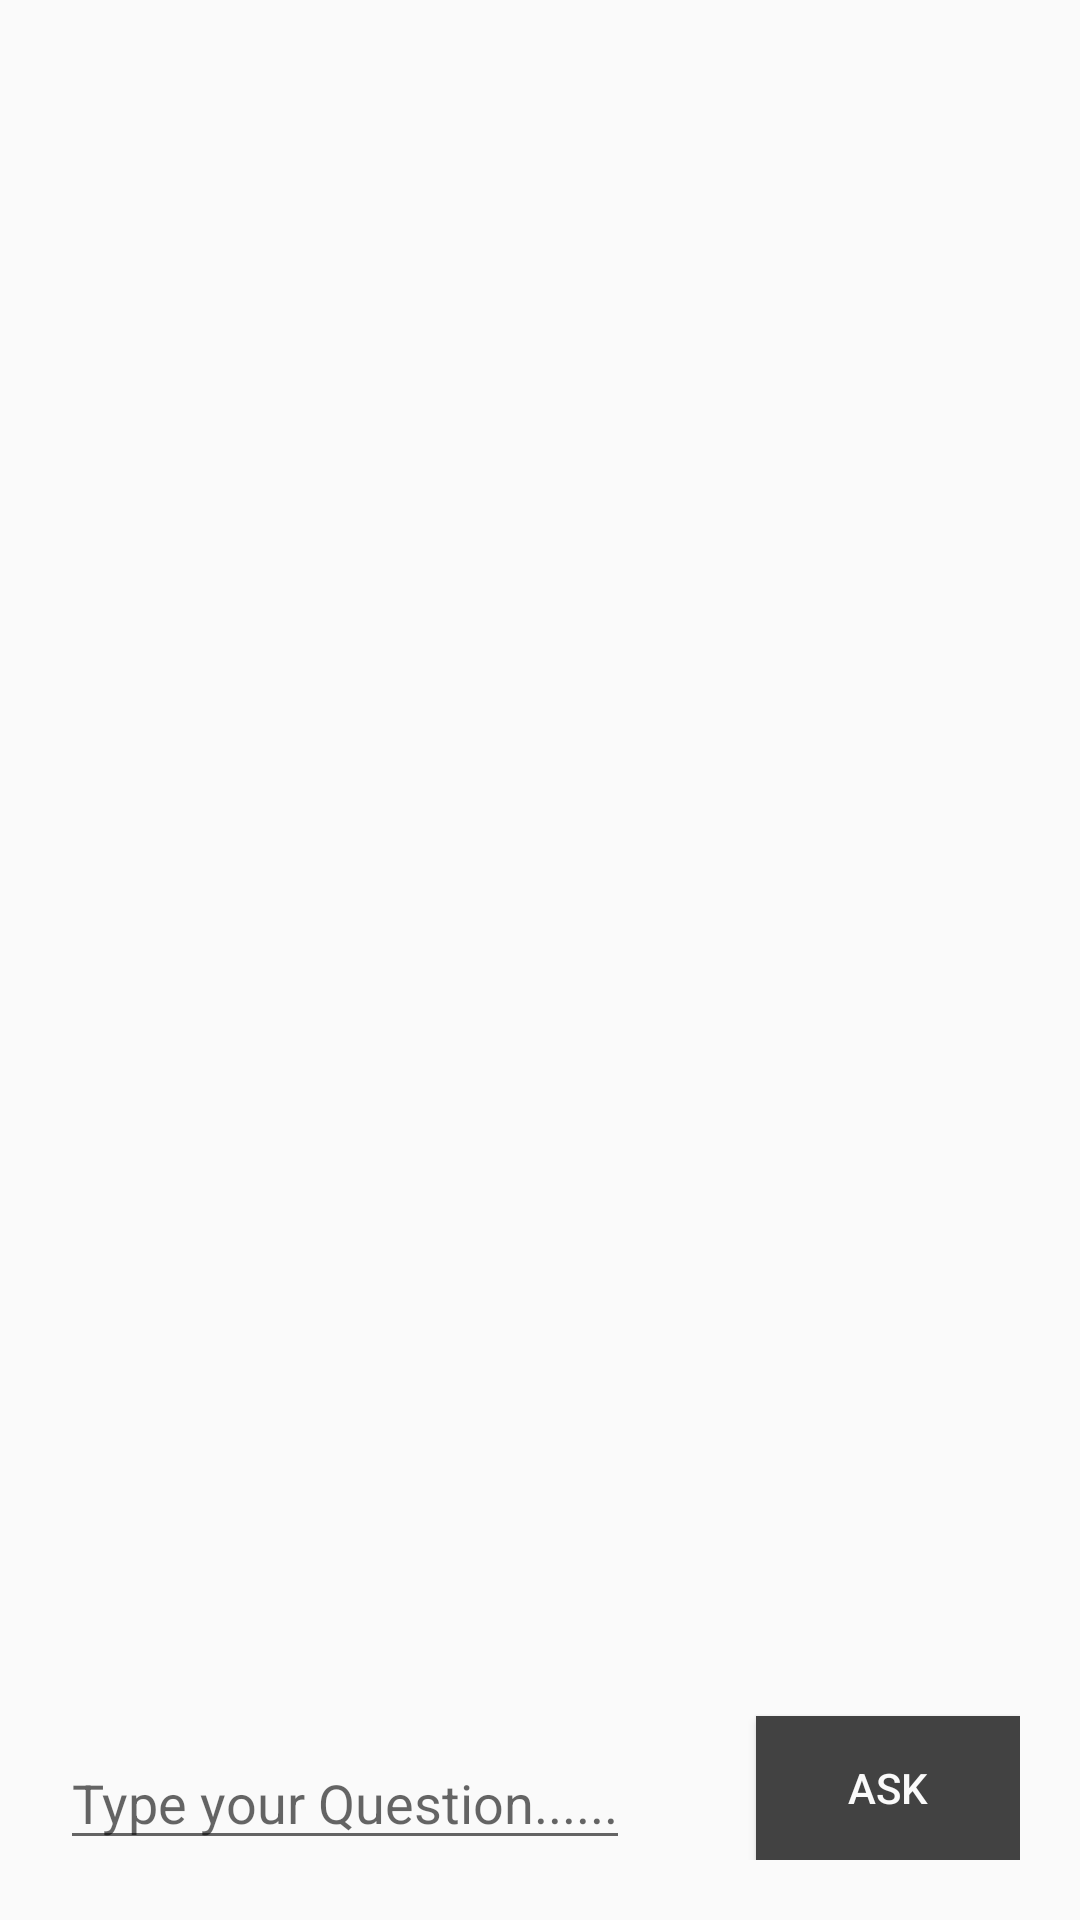

Reconstruct the res/layout file that produces this screen, plus the resources it refers to.
<!-- AndroidManifest.xml: application theme MyMaterialTheme -->
<!-- res/layout/activity_chatbot.xml -->
<LinearLayout xmlns:android="http://schemas.android.com/apk/res/android"
    android:layout_width="match_parent"
    android:layout_height="match_parent"
    android:orientation="vertical">

    <RelativeLayout
        android:id="@+id/container"
        android:layout_width="match_parent"
        android:layout_height="match_parent"
        android:orientation="vertical"
        android:padding="20dp"
        >

        <EditText
            android:id="@+id/messageEdit"
            android:layout_width="wrap_content"
            android:maxWidth="400dp"
            android:layout_height="wrap_content"
            android:layout_alignParentBottom="true"

            android:autoText="true"
            android:hint="Type your Question......" />

        <Button
            android:id="@+id/chatSendButton"
            android:layout_width="wrap_content"
            android:layout_height="wrap_content"
            android:layout_alignParentBottom="true"
            android:layout_alignParentRight="true"
            android:background="@color/background_floating_material_dark"
            android:text="ASK"
            android:textColor="@color/background_material_light"/>

        <ListView
            android:id="@+id/messagesContainer"
            android:layout_width="match_parent"
            android:layout_height="match_parent"

            android:listSelector="@android:color/transparent"
            android:transcriptMode="alwaysScroll"
            android:divider="@null"
            android:layout_above="@+id/messageEdit"
            android:layout_alignParentLeft="true"
            android:layout_alignParentStart="true" />

        <ImageView

            android:layout_width="4dp"
            android:layout_height="48dp"
            android:id="@+id/mic"
            android:src="@drawable/mic"
            android:layout_alignParentBottom="true"
            android:layout_toRightOf="@id/messageEdit"
            android:layout_toLeftOf="@id/chatSendButton"
            />


    </RelativeLayout>
</LinearLayout>
<!-- resources referenced by this layout -->
<resources>
  <style name="MyMaterialTheme" parent="MyMaterialTheme.Base" />
  <style name="MyMaterialTheme.Base" parent="Theme.AppCompat.Light.DarkActionBar">
          <item name="windowNoTitle">true</item>
          <item name="windowActionBar">false</item>
          <item name="colorPrimary">@color/colorPrimary</item>
          <item name="colorPrimaryDark">@color/colorPrimaryDark</item>
          <item name="colorAccent">@color/colorAccent</item>
      </style>
  <color name="colorPrimary">#3F51B5</color>
  <color name="colorPrimaryDark">#303F9F</color>
  <color name="colorAccent">#FF4081</color>
</resources>
